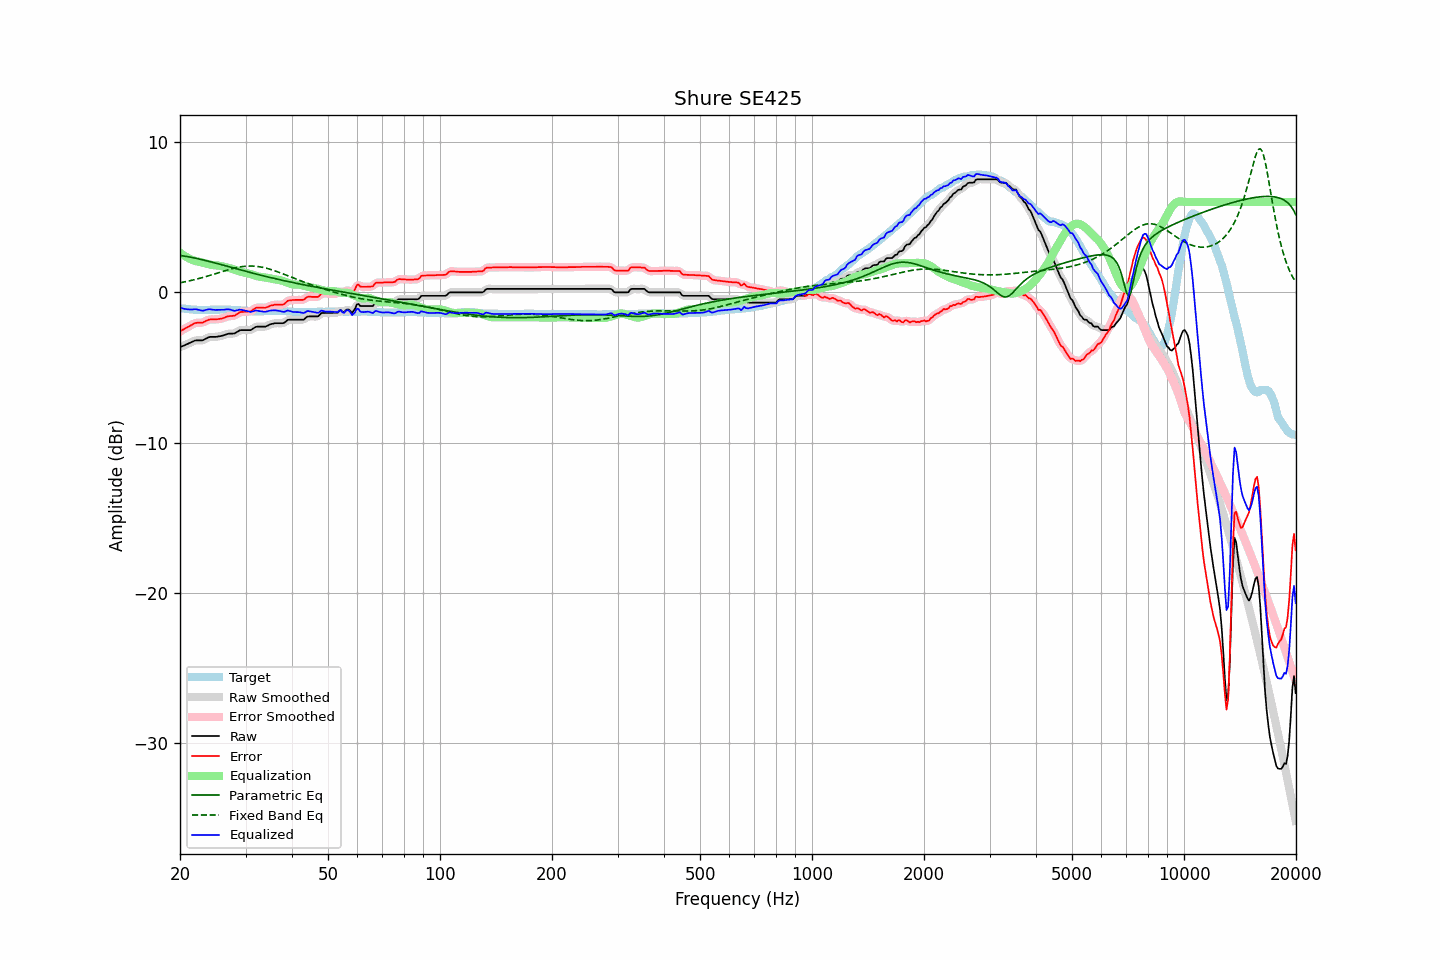

The table this chart was drawn from, first rows:
frequency, raw, error, smoothed, error_smoothed, equalization, parametric_eq, fixed_band_eq, equalized_raw, equalized_smoothed, target
20.00, -3.66, -2.61, -3.66, -2.60, 2.63, 2.45, 0.63, -1.03, -1.03, -1.05
20.20, -3.61, -2.54, -3.61, -2.54, 2.55, 2.43, 0.65, -1.06, -1.06, -1.07
20.40, -3.57, -2.49, -3.56, -2.48, 2.47, 2.42, 0.67, -1.09, -1.09, -1.08
20.61, -3.52, -2.43, -3.52, -2.42, 2.41, 2.40, 0.69, -1.11, -1.11, -1.09
20.81, -3.47, -2.36, -3.47, -2.36, 2.34, 2.38, 0.72, -1.12, -1.13, -1.11
21.02, -3.43, -2.31, -3.42, -2.30, 2.28, 2.36, 0.74, -1.14, -1.14, -1.12
21.23, -3.38, -2.25, -3.38, -2.24, 2.23, 2.34, 0.76, -1.15, -1.15, -1.13
21.44, -3.33, -2.19, -3.33, -2.18, 2.18, 2.32, 0.79, -1.14, -1.14, -1.14
21.66, -3.28, -2.13, -3.27, -2.12, 2.14, 2.30, 0.81, -1.14, -1.14, -1.15
21.87, -3.23, -2.07, -3.23, -2.07, 2.10, 2.28, 0.84, -1.13, -1.13, -1.16
22.09, -3.20, -2.04, -3.20, -2.04, 2.07, 2.26, 0.86, -1.13, -1.13, -1.16
22.31, -3.20, -2.03, -3.19, -2.02, 2.04, 2.23, 0.89, -1.15, -1.15, -1.17
22.54, -3.20, -2.03, -3.20, -2.03, 2.02, 2.21, 0.92, -1.18, -1.18, -1.17
22.76, -3.20, -2.02, -3.20, -2.02, 1.99, 2.19, 0.95, -1.20, -1.21, -1.18
22.99, -3.20, -2.03, -3.18, -2.00, 1.97, 2.16, 0.98, -1.23, -1.22, -1.17
23.22, -3.15, -1.97, -3.15, -1.97, 1.94, 2.13, 1.01, -1.21, -1.21, -1.18
23.45, -3.09, -1.91, -3.09, -1.92, 1.91, 2.11, 1.04, -1.17, -1.18, -1.18
23.69, -3.04, -1.87, -3.03, -1.86, 1.88, 2.08, 1.07, -1.15, -1.15, -1.17
23.92, -2.99, -1.82, -2.99, -1.83, 1.86, 2.05, 1.10, -1.13, -1.14, -1.17
24.16, -2.97, -1.81, -2.97, -1.81, 1.83, 2.03, 1.13, -1.13, -1.14, -1.16
24.40, -2.97, -1.81, -2.96, -1.80, 1.81, 2.00, 1.17, -1.15, -1.15, -1.16
24.65, -2.97, -1.81, -2.97, -1.81, 1.80, 1.97, 1.20, -1.17, -1.16, -1.16
24.89, -2.97, -1.81, -2.96, -1.80, 1.79, 1.94, 1.23, -1.17, -1.17, -1.16
25.14, -2.96, -1.80, -2.95, -1.79, 1.78, 1.92, 1.27, -1.17, -1.17, -1.16
25.39, -2.94, -1.78, -2.94, -1.78, 1.77, 1.89, 1.30, -1.16, -1.17, -1.16
25.65, -2.92, -1.77, -2.92, -1.77, 1.75, 1.86, 1.33, -1.16, -1.17, -1.15
25.91, -2.90, -1.75, -2.89, -1.74, 1.73, 1.83, 1.37, -1.17, -1.16, -1.15
26.16, -2.87, -1.72, -2.86, -1.71, 1.70, 1.80, 1.40, -1.16, -1.16, -1.15
26.43, -2.83, -1.67, -2.83, -1.67, 1.68, 1.77, 1.43, -1.15, -1.15, -1.16
26.69, -2.79, -1.63, -2.79, -1.63, 1.65, 1.74, 1.47, -1.13, -1.13, -1.16
26.96, -2.76, -1.60, -2.76, -1.60, 1.63, 1.71, 1.50, -1.13, -1.13, -1.16
27.23, -2.75, -1.59, -2.75, -1.58, 1.60, 1.68, 1.53, -1.15, -1.15, -1.16
27.50, -2.75, -1.58, -2.75, -1.58, 1.57, 1.65, 1.56, -1.18, -1.18, -1.17
27.77, -2.75, -1.57, -2.74, -1.57, 1.53, 1.62, 1.58, -1.21, -1.21, -1.18
28.05, -2.74, -1.56, -2.72, -1.54, 1.50, 1.59, 1.61, -1.24, -1.22, -1.18
28.33, -2.67, -1.48, -2.67, -1.48, 1.46, 1.57, 1.63, -1.21, -1.21, -1.19
28.62, -2.61, -1.42, -2.60, -1.41, 1.42, 1.54, 1.66, -1.19, -1.18, -1.19
28.90, -2.54, -1.34, -2.55, -1.35, 1.39, 1.51, 1.68, -1.15, -1.16, -1.20
29.19, -2.52, -1.31, -2.52, -1.31, 1.35, 1.48, 1.69, -1.16, -1.17, -1.21
29.48, -2.52, -1.31, -2.51, -1.30, 1.33, 1.45, 1.71, -1.19, -1.18, -1.21
29.78, -2.52, -1.30, -2.51, -1.29, 1.31, 1.42, 1.72, -1.21, -1.21, -1.22
30.08, -2.52, -1.29, -2.52, -1.29, 1.28, 1.39, 1.73, -1.23, -1.23, -1.23
30.38, -2.52, -1.29, -2.52, -1.29, 1.26, 1.36, 1.74, -1.25, -1.26, -1.23
30.68, -2.52, -1.28, -2.52, -1.28, 1.24, 1.34, 1.74, -1.28, -1.28, -1.24
30.99, -2.52, -1.27, -2.50, -1.25, 1.20, 1.31, 1.75, -1.31, -1.29, -1.25
31.30, -2.45, -1.19, -2.45, -1.19, 1.17, 1.28, 1.74, -1.28, -1.28, -1.26
31.61, -2.38, -1.12, -2.38, -1.12, 1.13, 1.25, 1.74, -1.25, -1.25, -1.26
31.93, -2.31, -1.05, -2.32, -1.06, 1.10, 1.22, 1.73, -1.21, -1.22, -1.26
32.24, -2.29, -1.02, -2.29, -1.02, 1.07, 1.20, 1.72, -1.22, -1.22, -1.27
32.57, -2.29, -1.02, -2.28, -1.01, 1.04, 1.17, 1.70, -1.24, -1.24, -1.27
32.89, -2.29, -1.02, -2.28, -1.01, 1.02, 1.14, 1.69, -1.26, -1.26, -1.27
33.22, -2.29, -1.02, -2.29, -1.02, 1.01, 1.12, 1.67, -1.28, -1.28, -1.27
33.55, -2.29, -1.03, -2.29, -1.03, 1.00, 1.09, 1.65, -1.29, -1.29, -1.26
33.89, -2.29, -1.04, -2.28, -1.02, 0.99, 1.06, 1.62, -1.30, -1.29, -1.25
34.23, -2.25, -1.00, -2.24, -1.00, 0.97, 1.04, 1.59, -1.28, -1.27, -1.25
34.57, -2.20, -0.96, -2.20, -0.95, 0.95, 1.01, 1.56, -1.25, -1.25, -1.24
34.92, -2.14, -0.90, -2.15, -0.91, 0.92, 0.99, 1.53, -1.22, -1.23, -1.24
35.27, -2.11, -0.88, -2.11, -0.87, 0.89, 0.96, 1.50, -1.21, -1.21, -1.23
35.62, -2.09, -0.86, -2.08, -0.85, 0.87, 0.93, 1.46, -1.21, -1.21, -1.23
35.97, -2.06, -0.83, -2.06, -0.84, 0.86, 0.91, 1.43, -1.20, -1.21, -1.23
... 635 more rows
